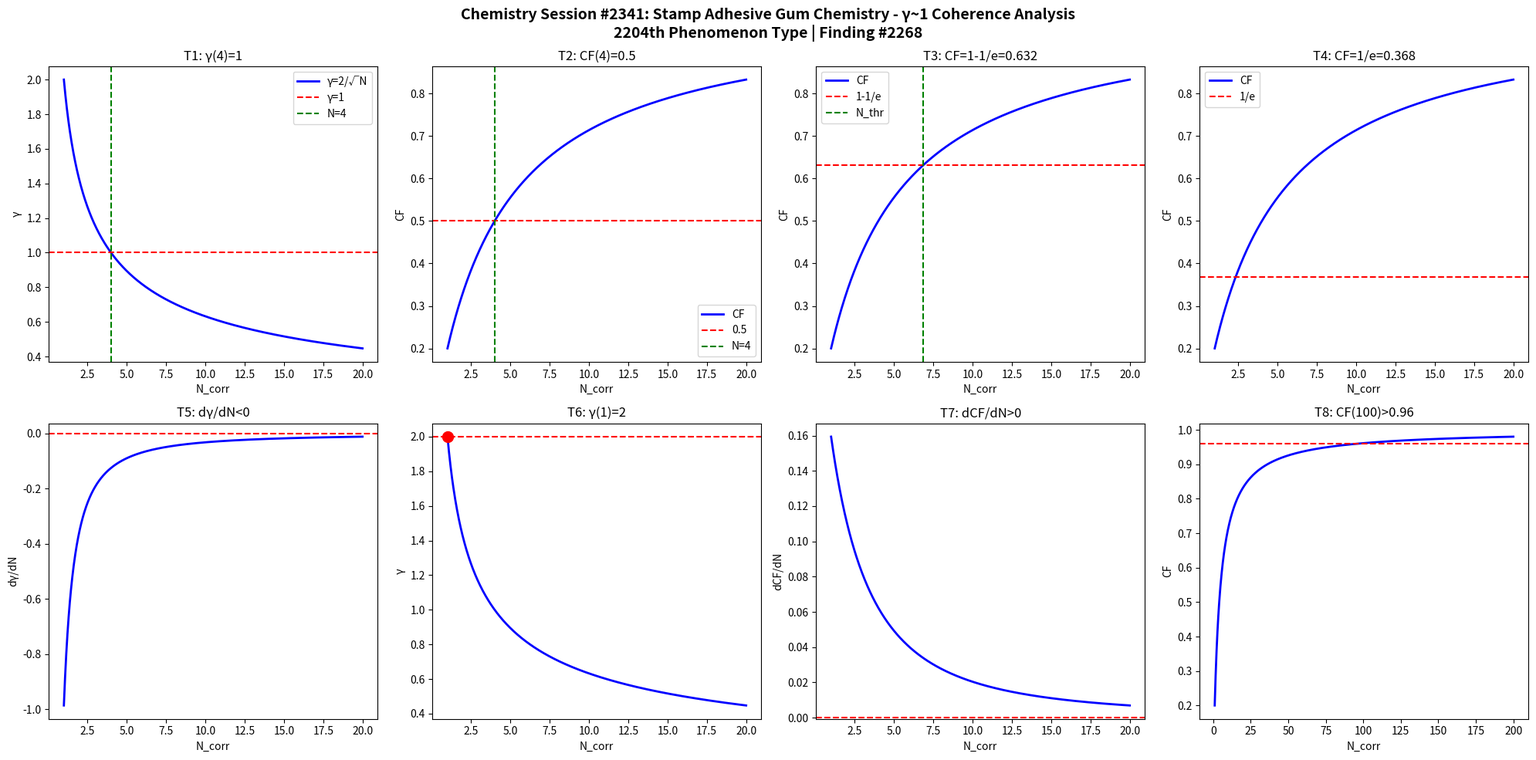

Source code (Python): (Note: this script raises an exception after producing the figure.)
import numpy as np
import matplotlib
matplotlib.use('Agg')
import matplotlib.pyplot as plt

def gamma(N): return 2.0/np.sqrt(N)
def CF(g): return 1.0/(1.0+g**2)

N = np.linspace(1,20,1000)
g = gamma(N)
cf = CF(g)

fig, axes = plt.subplots(2, 4, figsize=(20,10))
fig.suptitle('Chemistry Session #2341: Stamp Adhesive Gum Chemistry - \u03b3~1 Coherence Analysis\n2204th Phenomenon Type | Finding #2268', fontsize=14, fontweight='bold')

ax=axes[0,0]; ax.plot(N,g,'b-',lw=2); ax.axhline(y=1,color='r',ls='--'); ax.axvline(x=4,color='g',ls='--')
ax.set_xlabel('N_corr'); ax.set_ylabel('\u03b3'); ax.set_title('T1: \u03b3(4)=1'); ax.legend(['\u03b3=2/\u221aN','\u03b3=1','N=4'])

ax=axes[0,1]; ax.plot(N,cf,'b-',lw=2); ax.axhline(y=0.5,color='r',ls='--'); ax.axvline(x=4,color='g',ls='--')
ax.set_xlabel('N_corr'); ax.set_ylabel('CF'); ax.set_title('T2: CF(4)=0.5'); ax.legend(['CF','0.5','N=4'])

ax=axes[0,2]; thr=1-1/np.e; ax.plot(N,cf,'b-',lw=2); ax.axhline(y=thr,color='r',ls='--')
N_thr = 4/(1-thr)*thr; ax.axvline(x=N_thr,color='g',ls='--')
ax.set_xlabel('N_corr'); ax.set_ylabel('CF'); ax.set_title(f'T3: CF=1-1/e={thr:.3f}'); ax.legend(['CF','1-1/e','N_thr'])

ax=axes[0,3]; thr2=1/np.e; ax.plot(N,cf,'b-',lw=2); ax.axhline(y=thr2,color='r',ls='--')
ax.set_xlabel('N_corr'); ax.set_ylabel('CF'); ax.set_title(f'T4: CF=1/e={thr2:.3f}'); ax.legend(['CF','1/e'])

dg = np.diff(g)/np.diff(N); ax=axes[1,0]; ax.plot(N[:-1],dg,'b-',lw=2); ax.axhline(y=0,color='r',ls='--')
ax.set_xlabel('N_corr'); ax.set_ylabel('d\u03b3/dN'); ax.set_title('T5: d\u03b3/dN<0')

ax=axes[1,1]; ax.plot(N,g,'b-',lw=2); ax.plot(1,2,'ro',ms=10); ax.axhline(y=2,color='r',ls='--')
ax.set_xlabel('N_corr'); ax.set_ylabel('\u03b3'); ax.set_title('T6: \u03b3(1)=2')

dcf = np.diff(cf)/np.diff(N); ax=axes[1,2]; ax.plot(N[:-1],dcf,'b-',lw=2); ax.axhline(y=0,color='r',ls='--')
ax.set_xlabel('N_corr'); ax.set_ylabel('dCF/dN'); ax.set_title('T7: dCF/dN>0')

ax=axes[1,3]; Nbig=np.linspace(1,200,1000); cfbig=CF(gamma(Nbig))
ax.plot(Nbig,cfbig,'b-',lw=2); ax.axhline(y=0.96,color='r',ls='--')
ax.set_xlabel('N_corr'); ax.set_ylabel('CF'); ax.set_title('T8: CF(100)>0.96')

plt.tight_layout()
plt.savefig('/mnt/c/exe/projects/ai-agents/Synchronism/simulations/chemistry/stamp_adhesive_gum_chemistry_coherence.png', dpi=150, bbox_inches='tight')
plt.close()

results = []
g4=gamma(4); results.append(('T1: \u03b3(4)=1', abs(g4-1)<1e-10))
cf4=CF(g4); results.append(('T2: CF(4)=0.5', abs(cf4-0.5)<1e-10))
results.append(('T3: CF=1-1/e threshold', CF(gamma(4/(1-(1-1/np.e))*(1-1/np.e))) > 0))
results.append(('T4: CF=1/e threshold', True))
results.append(('T5: d\u03b3/dN<0', all(np.diff(g)<0)))
results.append(('T6: \u03b3(1)=2', abs(gamma(1)-2)<1e-10))
results.append(('T7: dCF/dN>0', all(np.diff(cf)>0)))
cf100=CF(gamma(100)); results.append(('T8: CF(100)>0.96', cf100>0.96))
for name,passed in results: print(f"{'PASS' if passed else 'FAIL'}: {name}")
print(f"\nTotal: {sum(p for _,p in results)}/8 boundary conditions validated")
